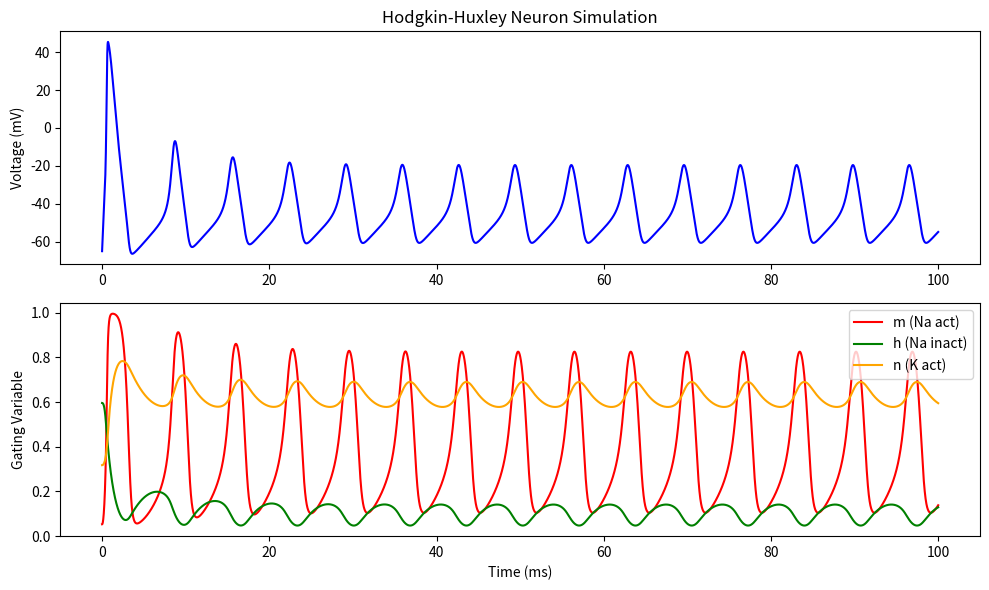

Recreate this plot in Python.
"""Hodgkin-Huxley (HH) neuron model.

The HH model describes action potential generation using voltage-gated
ion channels:

    C * dV/dt = I_ext - I_Na - I_K - I_L

where:
    I_Na = gNa * m^3 * h * (V - E_Na)   sodium current
    I_K  = gK  * n^4 * (V - E_K)        potassium current
    I_L  = gL  * (V - E_L)              leak current

Gating variables m, h, n follow:
    dx/dt = alpha_x(V) * (1 - x) - beta_x(V) * x
"""

import numpy as np


class HHNeuron:
    """Hodgkin-Huxley neuron.

    Parameters
    ----------
    C_m : float
        Membrane capacitance (uF/cm^2). Default: 1.0
    gNa : float
        Maximum sodium conductance (mS/cm^2). Default: 120.0
    gK : float
        Maximum potassium conductance (mS/cm^2). Default: 36.0
    gL : float
        Leak conductance (mS/cm^2). Default: 0.3
    E_Na : float
        Sodium reversal potential (mV). Default: 50.0
    E_K : float
        Potassium reversal potential (mV). Default: -77.0
    E_L : float
        Leak reversal potential (mV). Default: -54.4
    """

    def __init__(
        self,
        C_m=1.0,
        gNa=120.0,
        gK=36.0,
        gL=0.3,
        E_Na=50.0,
        E_K=-77.0,
        E_L=-54.4,
    ):
        if C_m <= 0:
            raise ValueError("C_m must be positive")
        if any(g < 0 for g in [gNa, gK, gL]):
            raise ValueError("Conductances must be non-negative")

        self.C_m = C_m
        self.gNa = gNa
        self.gK = gK
        self.gL = gL
        self.E_Na = E_Na
        self.E_K = E_K
        self.E_L = E_L

    def _alpha_m(self, V):
        return 0.1 * (V + 40.0) / (1.0 - np.exp(-(V + 40.0) / 10.0))

    def _beta_m(self, V):
        return 4.0 * np.exp(-(V + 65.0) / 18.0)

    def _alpha_h(self, V):
        return 0.07 * np.exp(-(V + 65.0) / 20.0)

    def _beta_h(self, V):
        return 1.0 / (1.0 + np.exp(-(V + 35.0) / 10.0))

    def _alpha_n(self, V):
        return 0.01 * (V + 55.0) / (1.0 - np.exp(-(V + 55.0) / 10.0))

    def _beta_n(self, V):
        return 0.125 * np.exp(-(V + 65.0) / 80.0)

    def simulate(self, I_ext, dt=0.01, T=100.0):
        """Simulate the Hodgkin-Huxley neuron.

        Parameters
        ----------
        I_ext : float or array-like
            External current (uA/cm^2). If float, constant current.
            If array, must match number of timesteps.
        dt : float
            Time step (ms). Default: 0.01
        T : float
            Total simulation time (ms). Default: 100.0

        Returns
        -------
        times : np.ndarray
            Simulation time points (ms).
        V : np.ndarray
            Membrane potential at each time point (mV).
        spike_times : list
            Times at which spikes occurred (ms).
        """
        if dt <= 0:
            raise ValueError("dt must be positive")
        if T <= 0:
            raise ValueError("T must be positive")

        n_steps = int(T / dt)
        times = np.arange(n_steps) * dt

        if np.isscalar(I_ext):
            I = np.full(n_steps, I_ext)
        else:
            I = np.asarray(I_ext)
            if len(I) != n_steps:
                raise ValueError(
                    f"I_ext length {len(I)} does not match "
                    f"n_steps {n_steps} for T={T}, dt={dt}"
                )

        # initialize arrays
        V = np.zeros(n_steps)
        m = np.zeros(n_steps)
        h = np.zeros(n_steps)
        n = np.zeros(n_steps)

        # initial conditions at resting potential
        V_rest = -65.0
        V[0] = V_rest
        m[0] = self._alpha_m(V_rest) / (self._alpha_m(V_rest) + self._beta_m(V_rest))
        h[0] = self._alpha_h(V_rest) / (self._alpha_h(V_rest) + self._beta_h(V_rest))
        n[0] = self._alpha_n(V_rest) / (self._alpha_n(V_rest) + self._beta_n(V_rest))

        spike_times = []
        spike_threshold = 0.0

        for i in range(1, n_steps):
            # gating variable updates
            dm = (self._alpha_m(V[i-1]) * (1 - m[i-1]) - self._beta_m(V[i-1]) * m[i-1]) * dt
            dh = (self._alpha_h(V[i-1]) * (1 - h[i-1]) - self._beta_h(V[i-1]) * h[i-1]) * dt
            dn = (self._alpha_n(V[i-1]) * (1 - n[i-1]) - self._beta_n(V[i-1]) * n[i-1]) * dt

            m[i] = m[i-1] + dm
            h[i] = h[i-1] + dh
            n[i] = n[i-1] + dn

            # currents
            I_Na = self.gNa * m[i]**3 * h[i] * (V[i-1] - self.E_Na)
            I_K = self.gK * n[i]**4 * (V[i-1] - self.E_K)
            I_L = self.gL * (V[i-1] - self.E_L)

            # voltage update
            dV = (I[i-1] - I_Na - I_K - I_L) / self.C_m
            V[i] = V[i-1] + dV * dt

            # spike detection
            if V[i-1] < spike_threshold <= V[i]:
                spike_times.append(times[i])

        return times, V, m, h, n, spike_times

if __name__ == "__main__":
    import matplotlib.pyplot as plt

    neuron = HHNeuron()
    times, V, m, h, n, spikes = neuron.simulate(I_ext=100.0)

    fig, (ax1, ax2) = plt.subplots(2, 1, figsize=(10, 6))

    # membrane potential
    ax1.plot(times, V, color='blue')
    ax1.set_ylabel("Voltage (mV)")
    ax1.set_title("Hodgkin-Huxley Neuron Simulation")

    # gating variables
    ax2.plot(times, m, label='m (Na act)', color='red')
    ax2.plot(times, h, label='h (Na inact)', color='green')
    ax2.plot(times, n, label='n (K act)', color='orange')
    ax2.set_ylabel("Gating Variable")
    ax2.set_xlabel("Time (ms)")
    ax2.legend()

    plt.tight_layout()
    plt.show()
